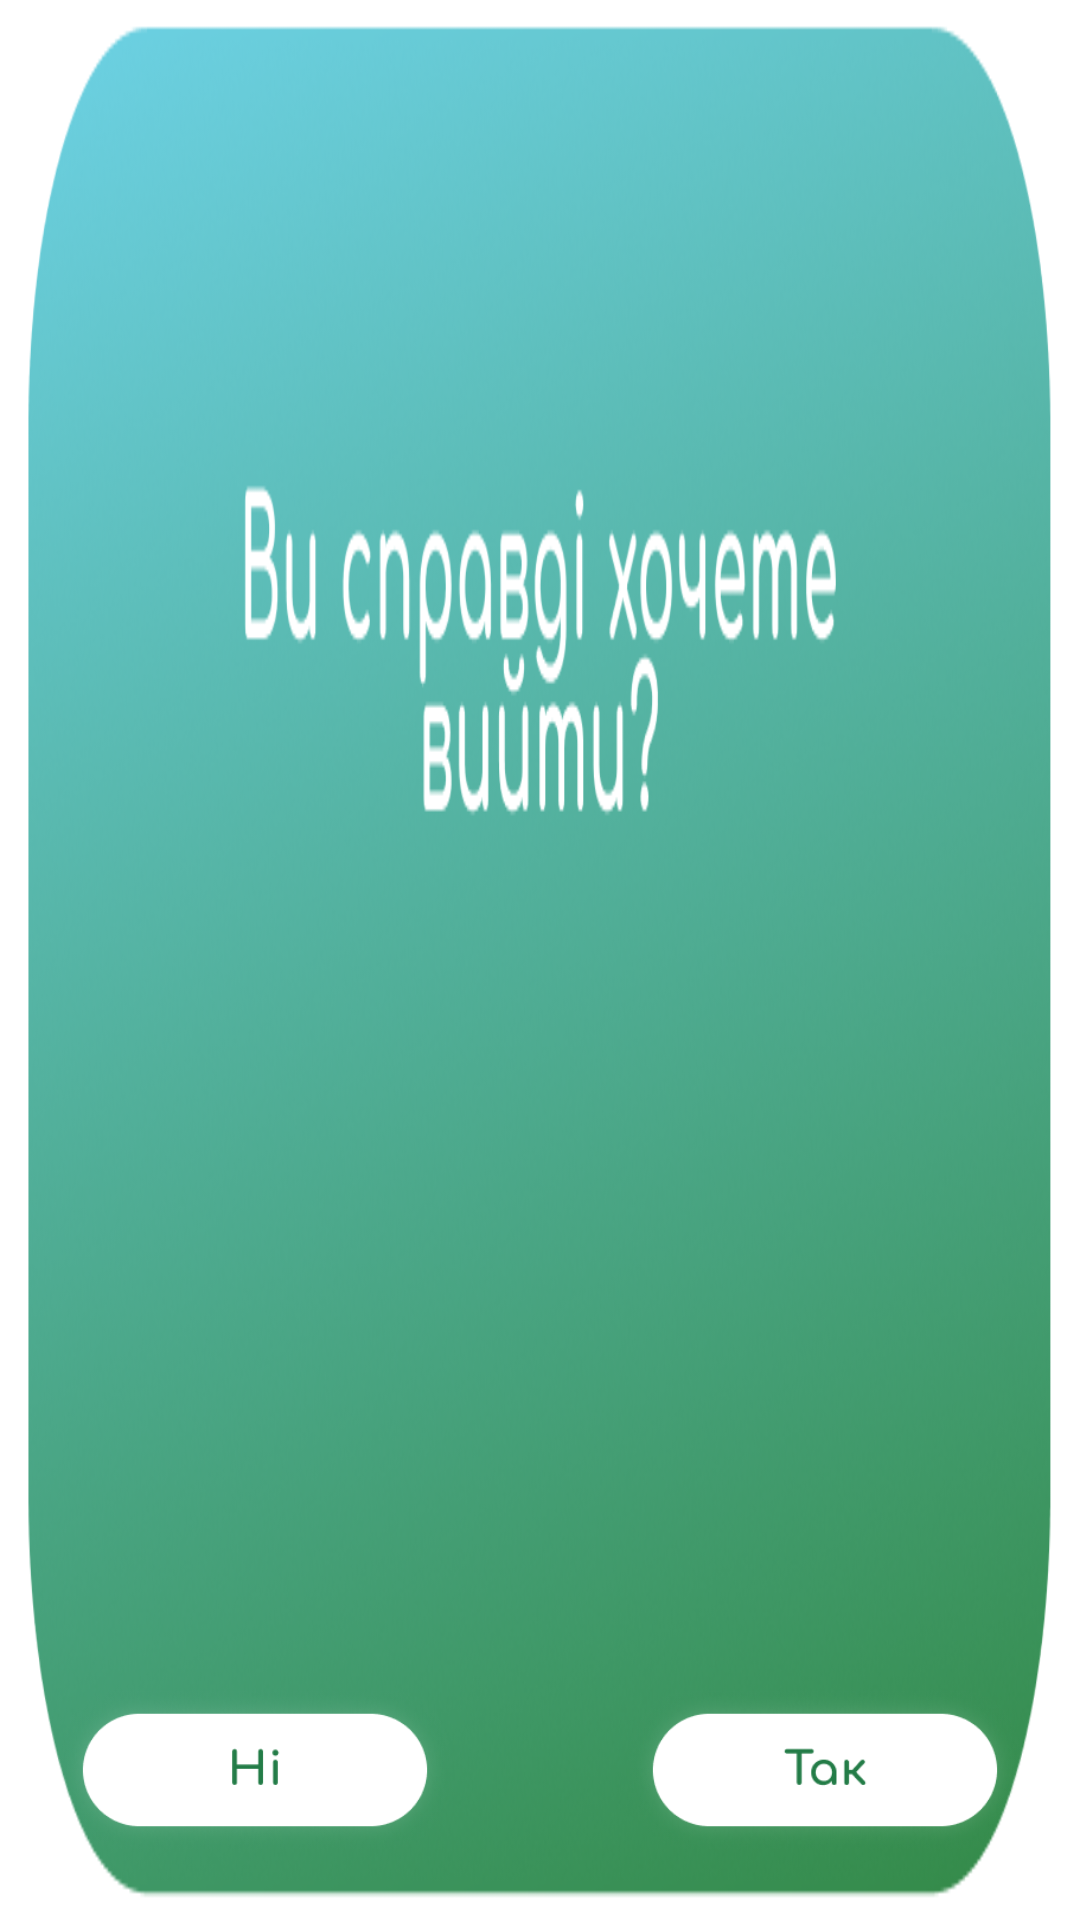

Here is an Android app screen rendered from its layout file. Give the layout XML and the strings, colors and styles it references.
<!-- AndroidManifest.xml: application theme Theme.DumaV10 -->
<!-- res/layout/dialog_exit.xml -->
<?xml version="1.0" encoding="utf-8"?>

<LinearLayout xmlns:android="http://schemas.android.com/apk/res/android"
    xmlns:app="http://schemas.android.com/apk/res-auto"
    xmlns:tools="http://schemas.android.com/tools"
    android:orientation="vertical"
    android:layout_width="300dp"
    android:layout_height="200dp"
    android:id="@+id/dialog_exit"
    android:background="@drawable/dialog_exit"
    android:layout_gravity="center"
    android:scaleType="centerCrop"
    android:layout_margin="10dp">

    <androidx.constraintlayout.widget.ConstraintLayout
        android:layout_width="match_parent"
        android:layout_height="match_parent"
        android:gravity="center"
        android:orientation="vertical"
        android:padding="20dp">

        <ImageView
            android:id="@+id/dialog_exit_btn_no"
            android:layout_width="130dp"
            android:layout_height="60dp"
            android:clickable="true"
            android:contentDescription="@string/dialog_exit_no"
            android:focusable="true"
            android:src="@drawable/dialog_exit_btn_no"
            app:layout_constraintBottom_toBottomOf="parent"
            app:layout_constraintStart_toStartOf="parent"
            tools:ignore="ImageContrastCheck" />

        <ImageView
            android:id="@+id/dialog_exit_btn_yes"
            android:layout_width="130dp"
            android:layout_height="60dp"
            android:src="@drawable/dialog_exit_btn_yes"
            android:clickable="true"
            android:contentDescription="@string/dialog_exit_yes"
            android:focusable="true"
            app:layout_constraintBottom_toBottomOf="parent"
            app:layout_constraintEnd_toEndOf="parent" />

    </androidx.constraintlayout.widget.ConstraintLayout>



</LinearLayout>
<!-- resources referenced by this layout -->
<resources>
  <!-- drawable dialog_exit: png bitmap (drawable, 389952 bytes) -->
  <!-- drawable dialog_exit_btn_no: png bitmap (drawable, 8761 bytes) -->
  <!-- drawable dialog_exit_btn_yes: png bitmap (drawable, 9445 bytes) -->
  <string name="dialog_exit_no">dialog_exit_no</string>
  <string name="dialog_exit_yes">dialog_exit_yes</string>
  <style name="Theme.DumaV10" parent="Theme.MaterialComponents.DayNight.NoActionBar">
          
          <item name="colorPrimary">@color/purple_500</item>
          <item name="colorPrimaryVariant">@color/purple_700</item>
          <item name="colorOnPrimary">@color/white</item>
          
          <item name="colorSecondary">@color/teal_200</item>
          <item name="colorSecondaryVariant">@color/teal_700</item>
          <item name="colorOnSecondary">@color/black</item>
          
          <item name="android:statusBarColor">?attr/colorPrimaryVariant</item>
          
          <item name="android:windowNoTitle">true</item>
          <item name="android:windowFullscreen">true</item>
      </style>
  <color name="purple_500">#FF6200EE</color>
  <color name="purple_700">#FF3700B3</color>
  <color name="white">#FFFFFFFF</color>
  <color name="teal_200">#FF03DAC5</color>
  <color name="teal_700">#FF018786</color>
  <color name="black">#FF000000</color>
</resources>
